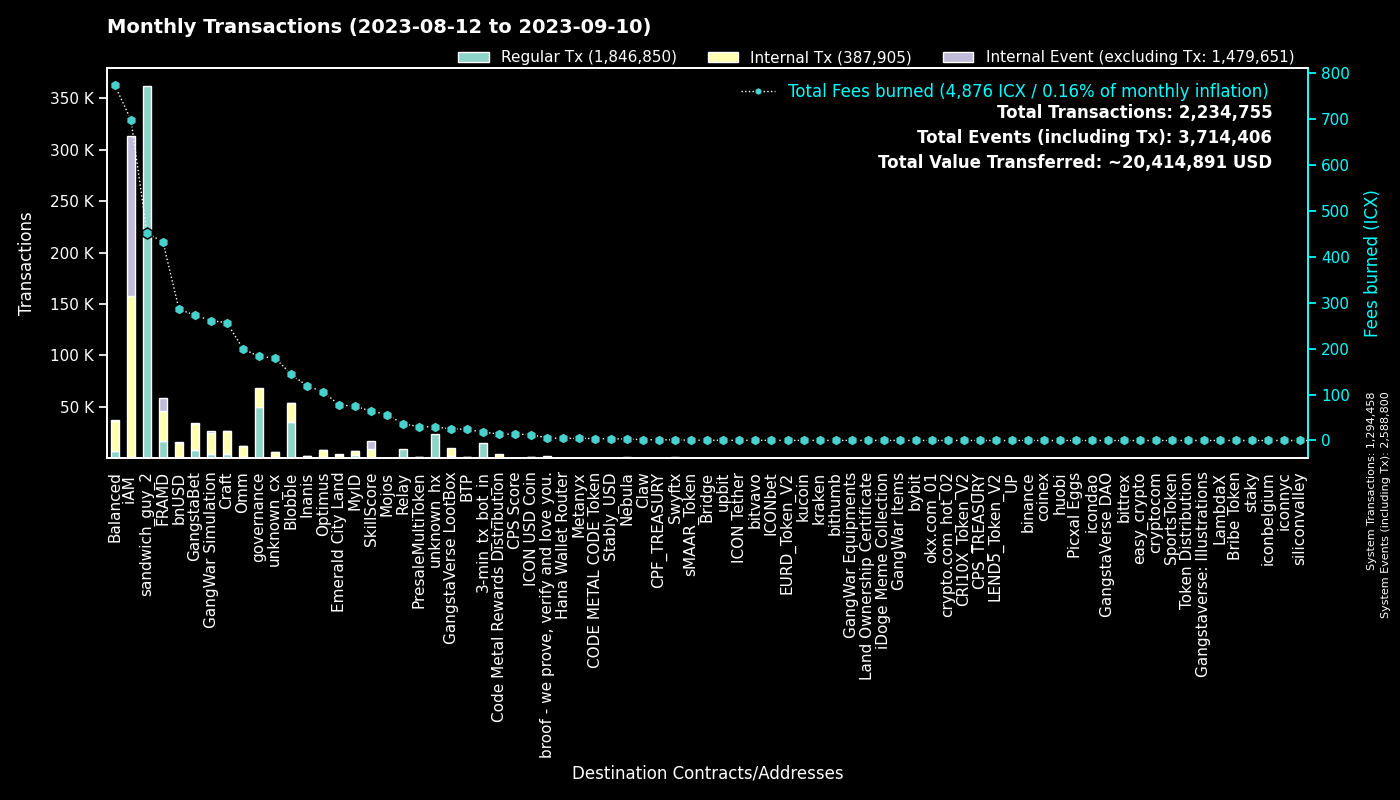

Source data for this figure (header and first rows):
to, Regular Tx, Fees burned, to_def, Internal Tx, Internal Event (excluding Tx), group
0, 1294312, 0.0, System, 146, 1294342, System
hx515dff2d6210e74b0ad595aa02fe6d2ef042b0…, 361630, 452, sandwich_guy_2, 0, 0, sandwich_guy_2
cx00000000000000000000000000000000000000…, 49576, 183.1, governance, 18856, 0, governance
cxf14dea1cff7ceb29a46e6d04533a08f84441e4…, 18763, 79.43, Blobble Stake Token, 19242, 2, Blobble
cx2aa9b28a657e3121b75d3d4fe65e569398645d…, 16238, 335.1, FRAMD Token, 19010, 1117, FRAMD
cxf2ca3b655a782f39227934d37ff3b77f9b1ebc…, 15931, 64.82, unknown_cx, 0, 0, Blobble
hx11de4e28be4845de3ea392fd8d758655bf766c…, 14400, 18.0, 3-min_tx_bot_in, 0, 0, 3-min_tx_bot_in
cxca5faa5a71d986a2e84dd7e6f5ff791d29901e…, 8775, 35.99, Relay_4, 0, 0, Relay
cxe5c2c460364acc5f8c1d5ca925930043d8d9c9…, 5175, 24.29, GangstaBet Crown, 5424, 0, GangstaBet
cx5a0af85407c69945eb318d4ac18e9e84218416…, 4378, 261, GangWar Simulation, 19822, 2506, GangWar Simulation
cx9c4698411c6d9a780f605685153431dcda0460…, 2355, 23.92, Auction, 7628, 1, Craft
cxba62bb61baf8dd8b6a04633fe33806547785a0…, 2014, 62.04, MyID_3, 1985, 0, MyID
cx69bcdf1753472c1444188ec3f5188657e30c83…, 1931, 5.372, broof - we prove, verify and love you., 0, 0, broof - we prove, verify and love you.
cx28b2ec885b50c8a93da752f2d0467a67127a70…, 1844, 173.4, CROWN, 15747, 1111, GangstaBet
cxd17316e24ee40f2ef8ed6f3a497311db1b3520…, 1834, 25.31, GangstaVerse LootBox, 7919, 0, GangstaVerse LootBox
cx88fd7df7ddff82f7cc735c871dc519838cb235…, 1657, 285.8, bnUSD, 13132, 972, bnUSD
cx10d59e8103ab44635190bd4139dbfd682fa2d0…, 1631, 43.84, balanced_rewards, 1978, 0, Balanced
cx7ecb16e4c143b95e01d05933c17cb986cfe618…, 1513, 133.1, CraftRewards, 9633, 156, Craft
cx2609b924e33ef00b648a409245c7ea394c4678…, 1367, 229.6, balanced_sicx, 7133, 178, Balanced
cx694e8c9f1a05c8c3719f30d46b97697960e428…, 1317, 12.42, MyID_2, 1317, 0, MyID
cx14002628a4599380f391f708843044bc93dce2…, 1295, 697.6, iAM Div, 155894, 156314, iAM
cx2dc662031f3d62bcdba4f63e9bf827767c8475…, 1213, 63.94, SkillScore, 7514, 7999, SkillScore
hxb568381d35d3e7a6383200e8a0d30310af20b9…, 1019, 1.274, Swyftx, 0, 0, Swyftx
cx66d4d90f5f113eba575bf793570135f9b10cec…, 903, 70.67, balanced_loans, 2653, 181, Balanced
cx2e6d0fc0eca04965d06038c8406093337f085f…, 651, 98.95, Craft, 4176, 118, Craft
cx21e94c08c03daee80c25d8ee3ea22a20786ec2…, 624, 155.9, Balanced Router, 7206, 271, Balanced
cx28497aef34ec44ad2be9249daddfbe34b54f30…, 569, 9.655, Balanced Bribe, 567, 0, Balanced
cxf61cd5a45dc9f91c15aa65831a30a90d59a096…, 557, 85.63, balanced_baln, 3436, 342, Balanced
cxe971c0a92c58db502e4a224efc6ba311eb1c17…, 540, 114.8, Inanis Treasury, 1117, 131, Inanis
cxa0af3165c08318e988cb30993b3048335b94af…, 465, 20.75, balanced_dex, 1477, 0, Balanced
cxcb455f26a2c01c686fa7f30e1e3661642dd53c…, 428, 104.3, omm_lending, 8390, 0, Omm
cxaa99a164586883eed0322d62a31946dfa9491f…, 411, 36.4, optimus_rewards, 1181, 60, Optimus
cx6139a27c15f1653471ffba0b4b88dc15de7e32…, 405, 70.2, gangstabet_token, 3869, 113, GangstaBet
cx85954d0dae92b63bf5cba03a59ca4ffe687bad…, 397, 2.704, NebulaMultiToken, 541, 0, Nebula
cxe65f3286902be43e00a5013cb1dc300ec8e51f…, 391, 117.1, unknown_cx, 3580, 43, unknown_cx
cx203d9cd2a669be67177e997b8948ce2c35caff…, 374, 67.05, balanced_dividends, 3905, 91, Balanced
cx30f18d26f45d990112a4cd4825c0b79af73aac…, 329, 97.37, Yetis, 10514, 11548, FRAMD
cx1a29259a59f463a67bb2ef84398b30ca56b583…, 310, 65.84, omm_token, 2204, 214, Omm
cx334db6519871cb2bfd154cec0905ced4ea142d…, 297, 1.023, unknown_cx, 0, 0, unknown_cx
cx384018e03aa8b739472c7a0645b70df97550e2…, 286, 3.974, GangstaBet, 269, 0, GangstaBet
hxa390d24fdcba68515b492ffc553192802706a1…, 274, 0.3425, bitvavo_hot, 0, 0, bitvavo
cx43e2eec79eb76293c298f2b17aec06097be606…, 265, 10.92, balanced_staking, 649, 1, Balanced
cx7b1843b7ef5368a080ccf59c0a9d1bdec474f9…, 265, 15.32, optimus_dividends, 2731, 0, Optimus
cxd4736a1f685279ad5c26fd77ca92e4d6f47b63…, 234, 0.655, sMAAR_Token, 234, 0, sMAAR_Token
cx1125cae5b048ba57c9331e47e0220a3b91287f…, 188, 77.77, Emerald City Land, 2538, 1182, Emerald City Land
cx841f29ec6ce98b527d49a275e87d427627f1af…, 174, 20.15, OMM Delegation, 1, 1, Omm
hxbb984f278abd66ae2155edbd91f8c87ce98411…, 170, 0.2125, kucoin, 0, 0, kucoin
hx68646780e14ee9097085f7280ab137c3633b4b…, 162, 0.2025, kraken_hot, 0, 0, kraken
cx785d504f44b5d2c8dac04c5a1ecd75f18ee57d…, 152, 11.84, Finance Token, 470, 14, Optimus
hx50e8e51177e5d291334be0b376a9c157e8cdf6…, 151, 0.1888, unknown_hx, 0, 0, unknown_hx
cx9f4ab72f854d3ccdc59aa6f2c3e2215dd62e87…, 150, 13.61, CPS Score, 280, 6, CPS Score
hx133323c2e990994816b548a9e7eb080a5eac80…, 142, 0.1775, unknown_hx, 0, 0, unknown_hx
cxc83f6eaf7e123f656657ebac3b09bc7a38e323…, 120, 14.14, Code Metal Rewards Distribution, 3751, 0, Code Metal Rewards Distribution
cx96f98f59f1dc144709fd294d4b906c74f5d709…, 118, 0.2617, EURD_Token_V2, 118, 0, EURD_Token_V2
hx6d14b2b77a9e73c5d5804d43c7e3c3416648ae…, 115, 0.1438, bithumb_03, 0, 0, bithumb
hx45ad1c2560c69e8b05fa7621a7e9d504cf3e71…, 110, 0.1375, unknown_hx, 0, 0, unknown_hx
hx49b1556654e51f52d59a8222b4737ee7dccc6d…, 108, 0.135, upbit_cold_02, 0, 0, upbit
cxae3034235540b924dfcc1b45836c293dcc82bf…, 100, 12.87, ICON USD Coin, 813, 10, ICON USD Coin
hx6b91c8dea3114de74ecfa85908b875778c2b59…, 97, 0.1212, bybit, 0, 0, bybit
cxd77007090899311f1afbcae86b49cfe817fc68…, 97, 0.9503, xCROWN, 285, 0, GangstaBet
... 3,001 more rows
